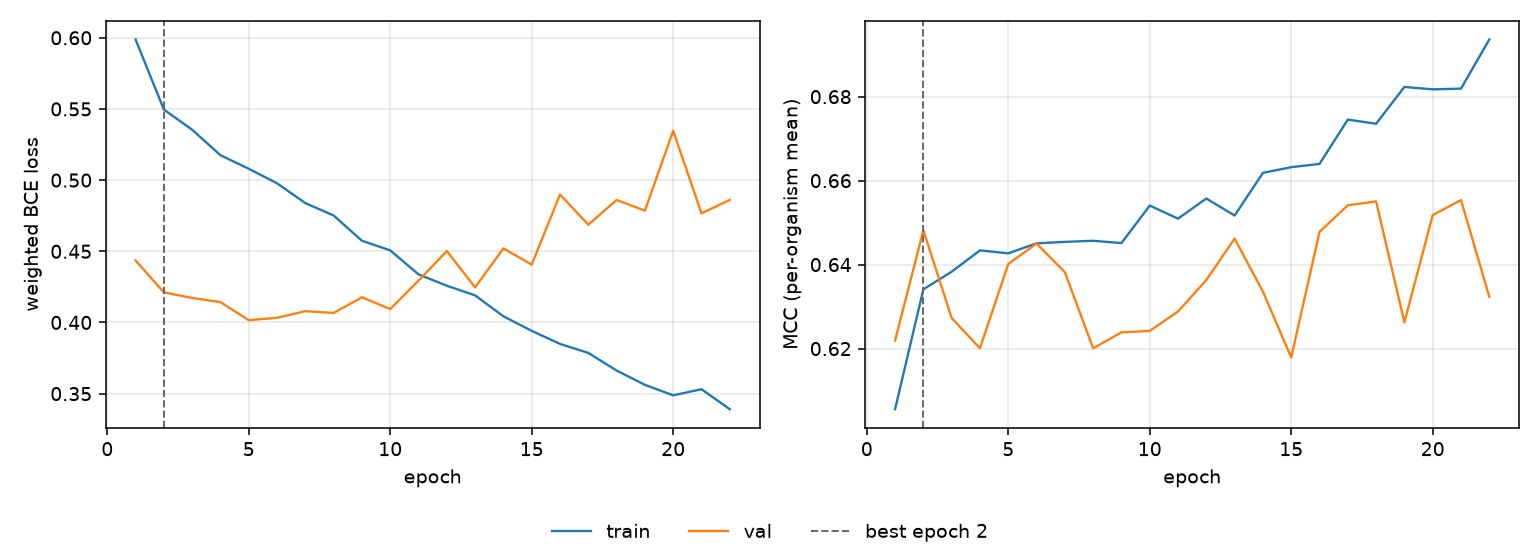

The data file committed next to this chart (first rows):
epoch, tr_loss, vl_loss, tr_mcc, vl_mcc, is_best
1, 0.5988, 0.4436, 0.6056, 0.6219, False
2, 0.5496, 0.4212, 0.6341, 0.6482, True
3, 0.5354, 0.4172, 0.6383, 0.6273, False
4, 0.5175, 0.4143, 0.6434, 0.6201, False
5, 0.508, 0.4016, 0.6427, 0.6401, False
6, 0.4978, 0.4033, 0.6451, 0.645, False
7, 0.4838, 0.4079, 0.6454, 0.6382, False
8, 0.4751, 0.4067, 0.6457, 0.6201, False
9, 0.4574, 0.4177, 0.6451, 0.6239, False
10, 0.4506, 0.4094, 0.6541, 0.6242, False
11, 0.4338, 0.4294, 0.6509, 0.6288, False
12, 0.4258, 0.4502, 0.6557, 0.6363, False
13, 0.419, 0.4247, 0.6517, 0.6462, False
14, 0.4043, 0.452, 0.6619, 0.6336, False
15, 0.3941, 0.4406, 0.6632, 0.6179, False
16, 0.3849, 0.4899, 0.664, 0.6478, False
17, 0.3786, 0.4687, 0.6745, 0.6541, False
18, 0.3662, 0.486, 0.6735, 0.6551, False
19, 0.3562, 0.4786, 0.6823, 0.6262, False
20, 0.3488, 0.5346, 0.6817, 0.6518, False
21, 0.3531, 0.4766, 0.6819, 0.6554, False
22, 0.3391, 0.4861, 0.6936, 0.6324, False
